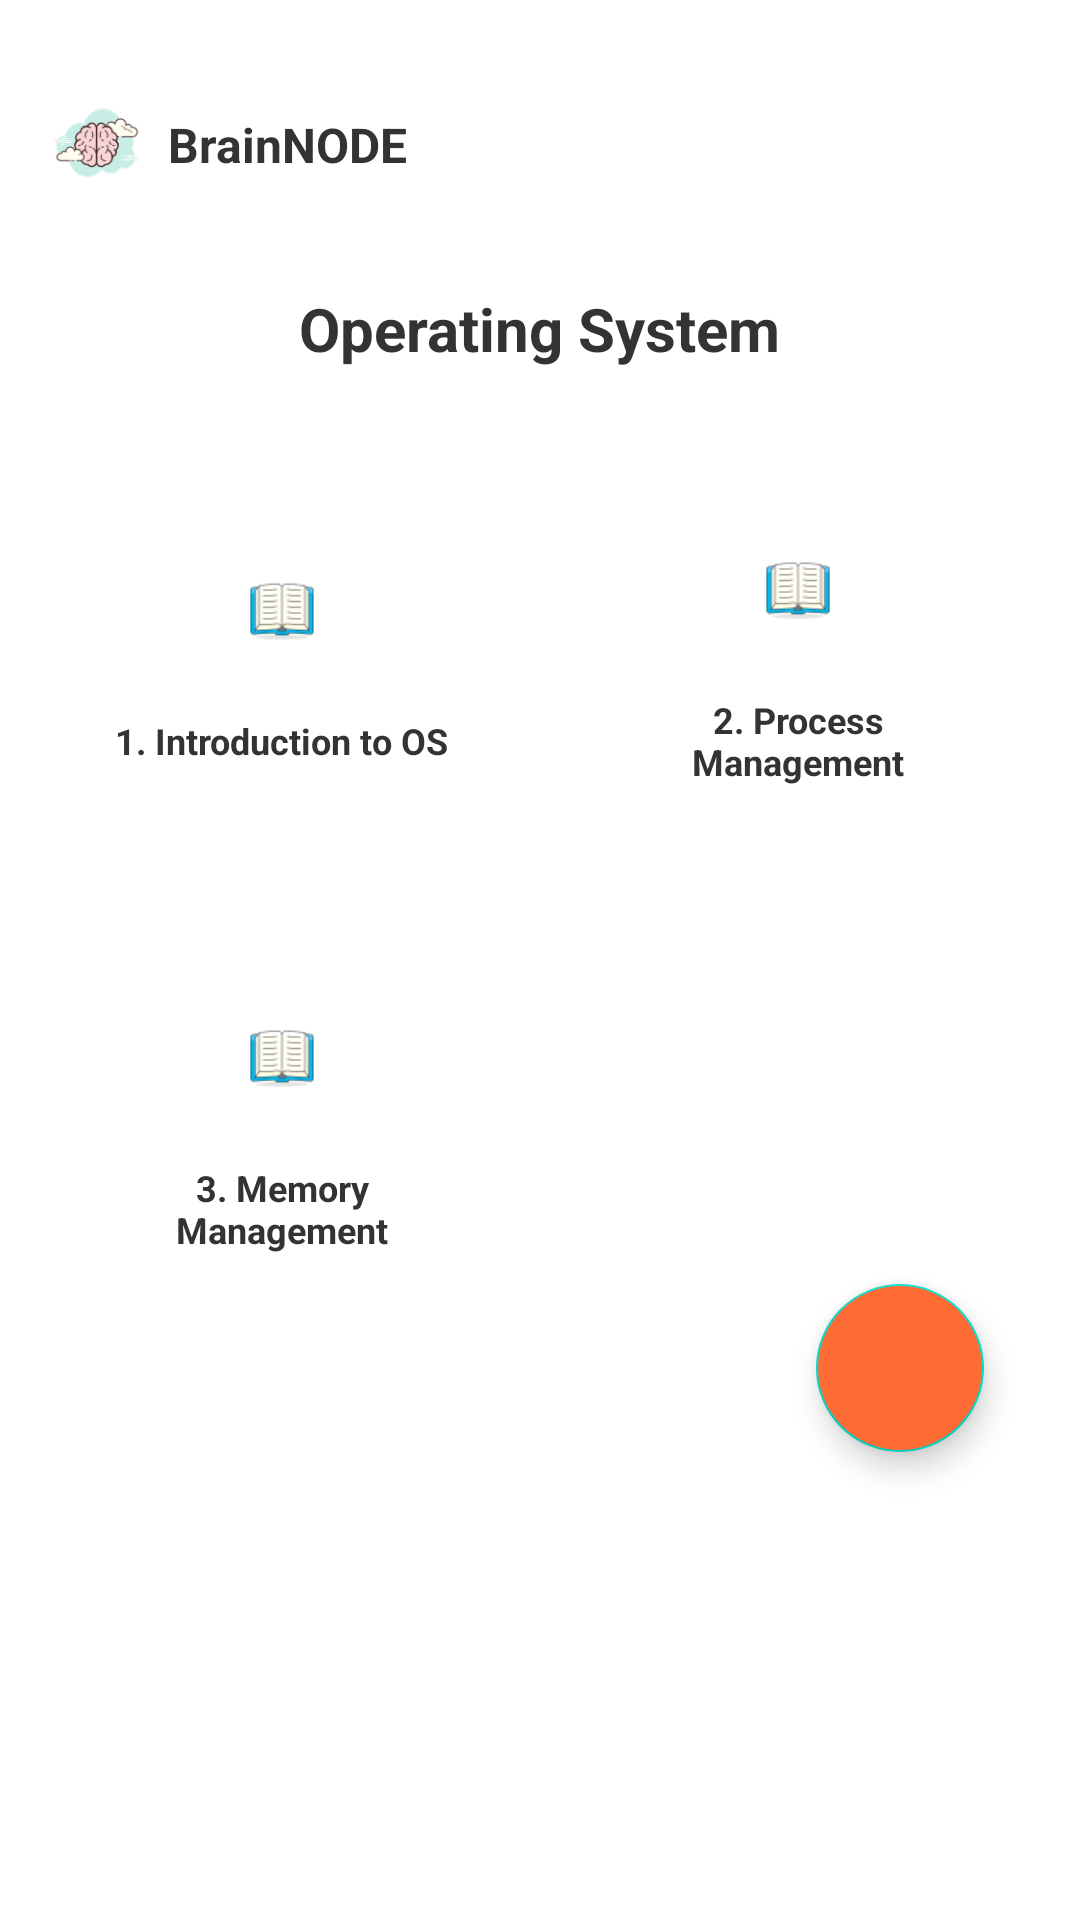

Layout XML and referenced resources for this Android screen:
<!-- AndroidManifest.xml: application theme Theme.BrainNODE -->
<!-- res/layout/fragment_teacher_lessons_list.xml -->
<?xml version="1.0" encoding="utf-8"?>
<androidx.constraintlayout.widget.ConstraintLayout xmlns:android="http://schemas.android.com/apk/res/android"
    xmlns:app="http://schemas.android.com/apk/res-auto"
    xmlns:tools="http://schemas.android.com/tools"
    android:layout_width="match_parent"
    android:layout_height="match_parent"
    android:background="#FFFFFF"
    android:padding="16dp">

    
    <ImageView
        android:id="@+id/ivAppIcon"
        android:layout_width="32dp"
        android:layout_height="32dp"
        android:layout_marginTop="16dp"
        android:src="@drawable/app_icon"
        app:layout_constraintTop_toTopOf="parent"
        app:layout_constraintStart_toStartOf="parent" />

    
    <TextView
        android:id="@+id/tvAppName"
        android:layout_width="wrap_content"
        android:layout_height="wrap_content"
        android:layout_marginStart="8dp"
        android:text="BrainNODE"
        android:textColor="#333333"
        android:textSize="16sp"
        android:textStyle="bold"
        app:layout_constraintTop_toTopOf="@id/ivAppIcon"
        app:layout_constraintBottom_toBottomOf="@id/ivAppIcon"
        app:layout_constraintStart_toEndOf="@id/ivAppIcon" />

    
    <TextView
        android:id="@+id/tvSubjectTitle"
        android:layout_width="wrap_content"
        android:layout_height="wrap_content"
        android:layout_marginTop="32dp"
        android:text="Operating System"
        android:textColor="#333333"
        android:textSize="20sp"
        android:textStyle="bold"
        android:layout_centerHorizontal="true"
        app:layout_constraintTop_toBottomOf="@id/ivAppIcon"
        app:layout_constraintStart_toStartOf="parent"
        app:layout_constraintEnd_toEndOf="parent" />

    
    <ScrollView
        android:id="@+id/scrollView"
        android:layout_width="0dp"
        android:layout_height="0dp"
        android:layout_marginTop="24dp"
        android:layout_marginBottom="124dp"
        app:layout_constraintTop_toBottomOf="@id/tvSubjectTitle"
        app:layout_constraintBottom_toBottomOf="parent"
        app:layout_constraintStart_toStartOf="parent"
        app:layout_constraintEnd_toEndOf="parent">

        <LinearLayout
            android:id="@+id/llLessonsContainer"
            android:layout_width="match_parent"
            android:layout_height="wrap_content"
            android:orientation="vertical">

            
            <LinearLayout
                android:layout_width="match_parent"
                android:layout_height="wrap_content"
                android:orientation="horizontal"
                android:layout_marginBottom="16dp">

                
                <LinearLayout
                    android:id="@+id/llLesson1"
                    android:layout_width="0dp"
                    android:layout_height="140dp"
                    android:layout_weight="1"
                    android:layout_marginEnd="8dp"
                    android:background="@drawable/subject_card_background"
                    android:orientation="vertical"
                    android:padding="16dp"
                    android:gravity="center"
                    android:clickable="true"
                    android:focusable="true">

                    <ImageView
                        android:layout_width="48dp"
                        android:layout_height="48dp"
                        android:layout_marginBottom="12dp"
                        android:src="@drawable/lesson_card_icon"
                        android:scaleType="centerInside" />

                    <TextView
                        android:id="@+id/tvLesson1Title"
                        android:layout_width="wrap_content"
                        android:layout_height="wrap_content"
                        android:text="1. Introduction to OS"
                        android:textColor="#333333"
                        android:textSize="12sp"
                        android:textStyle="bold"
                        android:gravity="center"
                        android:maxLines="2"
                        android:ellipsize="end" />

                </LinearLayout>

                
                <LinearLayout
                    android:id="@+id/llLesson2"
                    android:layout_width="0dp"
                    android:layout_height="140dp"
                    android:layout_weight="1"
                    android:layout_marginStart="8dp"
                    android:background="@drawable/subject_card_background"
                    android:orientation="vertical"
                    android:padding="16dp"
                    android:gravity="center"
                    android:clickable="true"
                    android:focusable="true">

                    <ImageView
                        android:layout_width="48dp"
                        android:layout_height="48dp"
                        android:layout_marginBottom="12dp"
                        android:src="@drawable/lesson_card_icon"
                        android:scaleType="centerInside" />

                    <TextView
                        android:id="@+id/tvLesson2Title"
                        android:layout_width="wrap_content"
                        android:layout_height="wrap_content"
                        android:text="2. Process Management"
                        android:textColor="#333333"
                        android:textSize="12sp"
                        android:textStyle="bold"
                        android:gravity="center"
                        android:maxLines="2"
                        android:ellipsize="end" />

                </LinearLayout>

            </LinearLayout>

            
            <LinearLayout
                android:layout_width="match_parent"
                android:layout_height="wrap_content"
                android:orientation="horizontal"
                android:layout_marginBottom="16dp">

                
                <LinearLayout
                    android:id="@+id/llLesson3"
                    android:layout_width="0dp"
                    android:layout_height="140dp"
                    android:layout_weight="1"
                    android:layout_marginEnd="8dp"
                    android:background="@drawable/subject_card_background"
                    android:orientation="vertical"
                    android:padding="16dp"
                    android:gravity="center"
                    android:clickable="true"
                    android:focusable="true">

                    <ImageView
                        android:layout_width="48dp"
                        android:layout_height="48dp"
                        android:layout_marginBottom="12dp"
                        android:src="@drawable/lesson_card_icon"
                        android:scaleType="centerInside" />

                    <TextView
                        android:id="@+id/tvLesson3Title"
                        android:layout_width="wrap_content"
                        android:layout_height="wrap_content"
                        android:text="3. Memory Management"
                        android:textColor="#333333"
                        android:textSize="12sp"
                        android:textStyle="bold"
                        android:gravity="center"
                        android:maxLines="2"
                        android:ellipsize="end" />

                </LinearLayout>

                
                <View
                    android:layout_width="0dp"
                    android:layout_height="140dp"
                    android:layout_weight="1"
                    android:layout_marginStart="8dp" />

            </LinearLayout>

            
            <LinearLayout
                android:id="@+id/llDynamicLessons"
                android:layout_width="match_parent"
                android:layout_height="wrap_content"
                android:orientation="vertical" />

        </LinearLayout>

    </ScrollView>

    

    
    <com.google.android.material.floatingactionbutton.FloatingActionButton
        android:id="@+id/fabAddLesson"
        android:layout_width="wrap_content"
        android:layout_height="wrap_content"
        android:layout_marginEnd="16dp"
        android:layout_marginBottom="140dp"
        android:src="@drawable/ic_add"
        android:backgroundTint="#FF6B35"
        app:tint="#FFFFFF"
        app:layout_constraintEnd_toEndOf="parent"
        app:layout_constraintBottom_toBottomOf="parent" />

</androidx.constraintlayout.widget.ConstraintLayout>
<!-- resources referenced by this layout -->
<resources>
  <!-- drawable app_icon: png bitmap (drawable, 9498 bytes) -->
  <!-- drawable lesson_card_icon: png bitmap (drawable, 2869 bytes) -->
  <style name="Theme.BrainNODE" parent="Theme.MaterialComponents.DayNight.DarkActionBar">
          
          <item name="colorPrimary">@color/purple_500</item>
          <item name="colorPrimaryVariant">@color/purple_700</item>
          <item name="colorOnPrimary">@color/white</item>
          
          <item name="colorSecondary">@color/teal_200</item>
          <item name="colorSecondaryVariant">@color/teal_700</item>
          <item name="colorOnSecondary">@color/black</item>
          
          <item name="android:statusBarColor">?attr/colorPrimaryVariant</item>
          
      </style>
  <color name="purple_500">#FF6200EE</color>
  <color name="purple_700">#FF3700B3</color>
  <color name="white">#FFFFFFFF</color>
  <color name="teal_200">#FF03DAC5</color>
  <color name="teal_700">#FF018786</color>
  <color name="black">#FF000000</color>
</resources>
